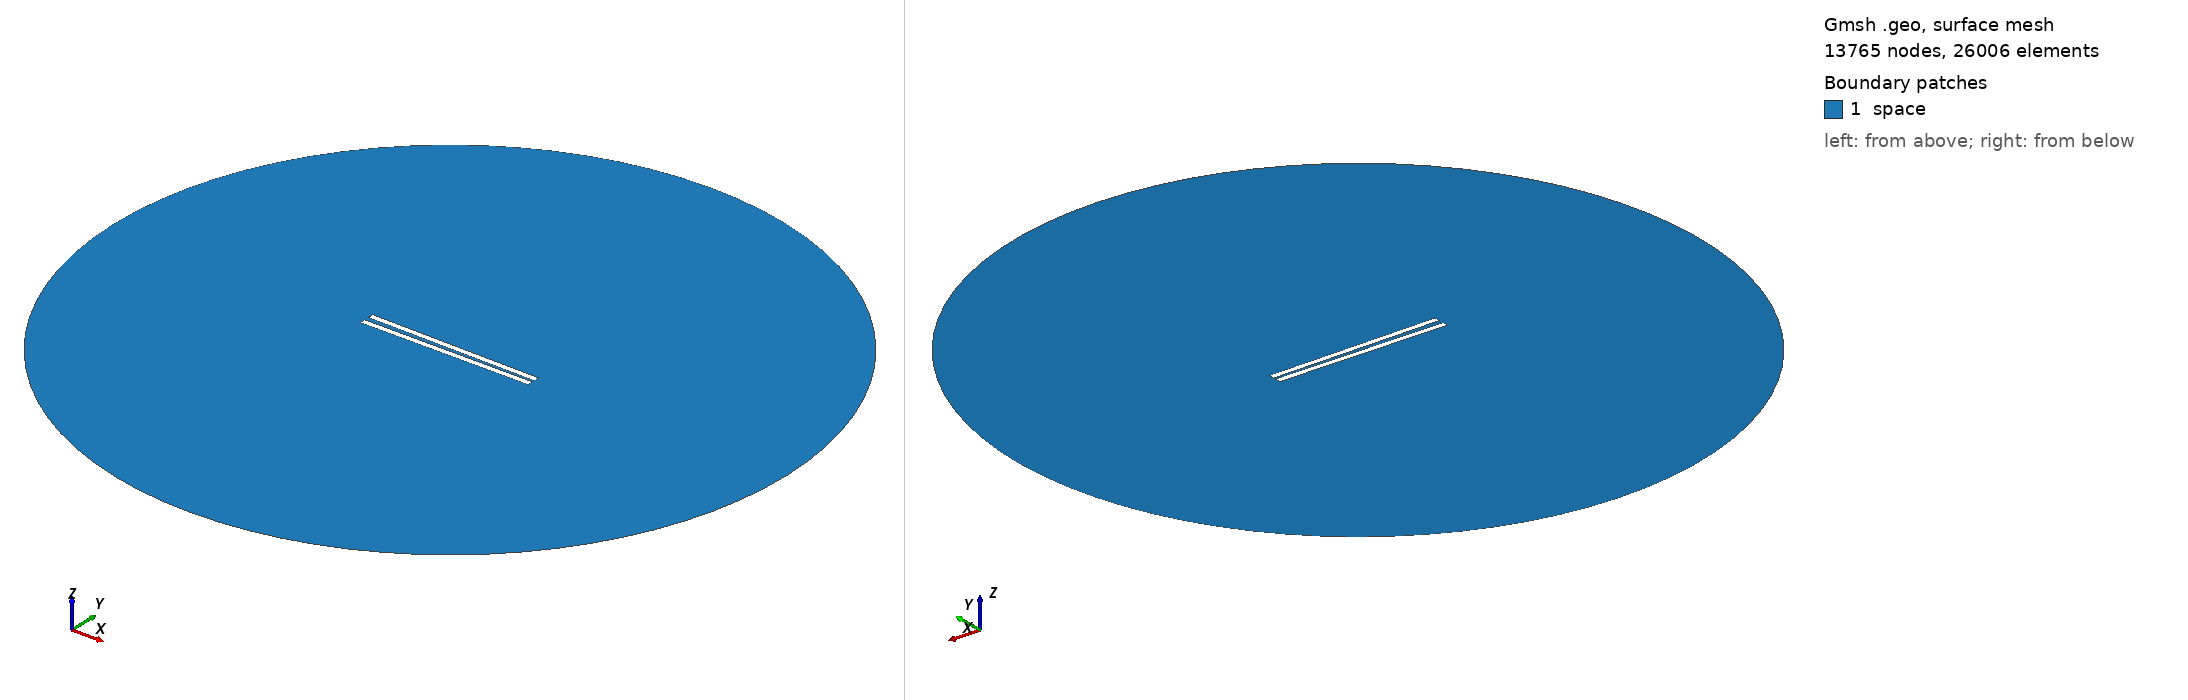

Gmsh geometry script, surface-meshed: 13765 nodes, 26006 surface elements. Boundary patches (legend numbers): 1 space. Left view from above one corner, right view from below the opposite corner. Legend entries are the model's physical surfaces. The drawing asked Gmsh for element sizes between 1% and 20% of the model's largest extent; the script's own settings can give other sizes.

=== 359.geo (drawn) ===
// Set the geometry kernel
SetFactory("OpenCASCADE");

//---------------------------------------
// Rectangles
//---------------------------------------

// Rectangle 1 (top)
Point(1) = {-49.733333333333334, 1.0277777777777777, 0, 1.0};
Point(2) = {49.733333333333334, 1.0277777777777777, 0, 1.0};
Point(3) = {49.733333333333334, 4.4944444444444445, 0, 1.0};
Point(4) = {-49.733333333333334, 4.4944444444444445, 0, 1.0};

Line(1) = {1, 2};
Line(2) = {2, 3};
Line(3) = {3, 4};
Line(4) = {4, 1};

Line Loop(1) = {1, 2, 3, 4};
Plane Surface(1) = {1};

Rotate { {0, 0, 1}, {0,  1.0277777777777777,  0}, -0.014 } {
  Surface{1};
}

// Rectangle 2 (bottom)
Point(5) = {-49.733333333333334, -1.0277777777777777, 0, 1.0};
Point(6) = {49.733333333333334, -1.0277777777777777, 0, 1.0};
Point(7) = {49.733333333333334, -4.4944444444444445, 0, 1.0};
Point(8) = {-49.733333333333334, -4.4944444444444445, 0, 1.0};

Line(5) = {5, 6};
Line(6) = {6, 7};
Line(7) = {7, 8};
Line(8) = {8, 5};

Line Loop(2) = {5, 6, 7, 8};
Plane Surface(2) = {2}; 


//---------------------------------------
// Circle
//---------------------------------------

// Define points
Point(9) = {0, 0, 0};        // Center
Point(10) = {200, 0, 0};     // Start point
Point(11) = {0, 200, 0};     // 90 degrees
Point(12) = {-200, 0, 0};    // 180 degrees
Point(13) = {0, -200, 0};    // 270 degrees

// Define circle arcs (each needs start, center, end)
Circle(9) = {10, 9, 11};
Circle(10) = {11, 9, 12};
Circle(11) = {12, 9, 13};
Circle(12) = {13, 9, 10};

// Define curve loop and surface if needed
Curve Loop(3) = {9, 10, 11, 12};
Surface(3) = {3};

// Subtract Rectangles from Circle
BooleanDifference{ Surface{3}; Delete; }{ Surface{1}; Surface{2}; Delete; }

//---------------------------------------
// Transfinite Lines and Surface
//---------------------------------------
r = 7;
Transfinite Line {1, 3} = 50*r Using Progression 1;
Transfinite Line {2, 4} = 2*r Using Progression 1;
Transfinite Line {5, 7} = 50*r Using Progression 1;
Transfinite Line {6, 8} = 2*r Using Progression 1;
Transfinite Line {9, 10, 11, 12} = 20 Using Progression 1;

//---------------------------------------
// Define Physical Groups
//---------------------------------------                

//--- Physical Curves
// Physical groups for boundaries
Physical Line("force_segment", 10) = {1};
Physical Line("upper_plate", 11) = {2, 3, 4};
Physical Line("lower_plate", 12) = {5, 6, 7, 8};
Physical Line("boundary", 20) = {9, 10, 11, 12};

//--- Physical Surfaces
Physical Surface("space", 30) = {3};

//---------------------------------------
// 6. Generate the Mesh
//---------------------------------------
Mesh 2;  // 2D mesh generation
